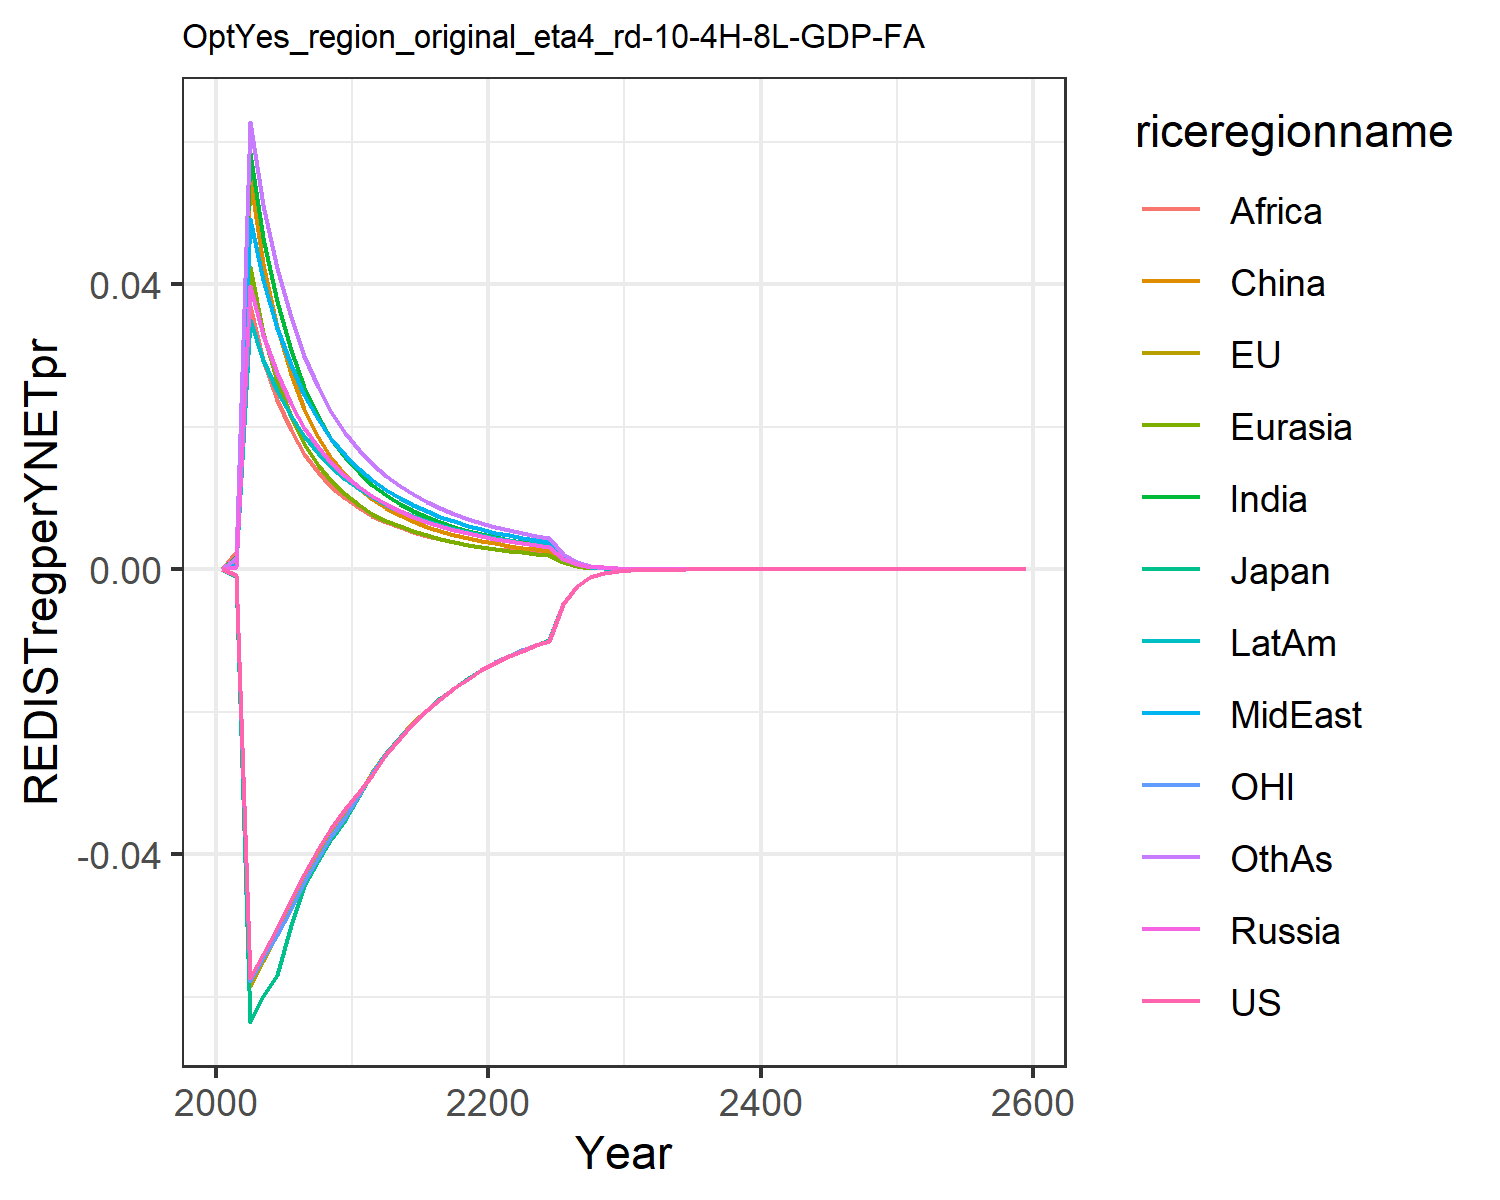

Values plotted in this chart, from the file beside it:
0.0, 0.0, 0.0, 0.0, 0.0, 0.0, 0.0, 0.0, 0.0, 0.0, 0.0, 0.0
-0.0008704, -0.0008932, -0.000981, 0.0003749, 0.000881, 0.0007122, 0.001671, 0.0005304, 0.002363, 0.0005299, -0.0008471, 0.001583
-0.05731, -0.05848, -0.0635, 0.03968, 0.04234, 0.05493, 0.05843, 0.04918, 0.03693, 0.03492, -0.05775, 0.06273
-0.05397, -0.05504, -0.05993, 0.03281, 0.03316, 0.04278, 0.04649, 0.04057, 0.02939, 0.02942, -0.05456, 0.05115
-0.05029, -0.05121, -0.05693, 0.02746, 0.02643, 0.03394, 0.03758, 0.03388, 0.02376, 0.02505, -0.05131, 0.04227
-0.04645, -0.04727, -0.04986, 0.02324, 0.0214, 0.02738, 0.03082, 0.02861, 0.0195, 0.02152, -0.04766, 0.03537
-0.04273, -0.04346, -0.04444, 0.01987, 0.01758, 0.02242, 0.02561, 0.02441, 0.01621, 0.01865, -0.04395, 0.02992
-0.03932, -0.04008, -0.04095, 0.01714, 0.01463, 0.0186, 0.02153, 0.02102, 0.01364, 0.01628, -0.0405, 0.02557
-0.03633, -0.0371, -0.03789, 0.0149, 0.01232, 0.01563, 0.0183, 0.01825, 0.01159, 0.01432, -0.03746, 0.02205
-0.03368, -0.03447, -0.03517, 0.01305, 0.01048, 0.01328, 0.0157, 0.01597, 0.009956, 0.01267, -0.03477, 0.01917
-0.03127, -0.03149, -0.03184, 0.01151, 0.009009, 0.01139, 0.01359, 0.01407, 0.008625, 0.01127, -0.0317, 0.01679
-0.02882, -0.02852, -0.02861, 0.01021, 0.007808, 0.009864, 0.01186, 0.01247, 0.007531, 0.01008, -0.02866, 0.01481
-0.02599, -0.02585, -0.02583, 0.009112, 0.00682, 0.008612, 0.01042, 0.01111, 0.006623, 0.009058, -0.02597, 0.01314
-0.02367, -0.02353, -0.02354, 0.00817, 0.006, 0.007574, 0.009217, 0.009956, 0.005862, 0.008175, -0.02363, 0.01173
-0.02163, -0.02151, -0.02152, 0.007359, 0.005313, 0.006706, 0.008201, 0.008961, 0.00522, 0.007406, -0.02158, 0.01052
-0.01981, -0.01971, -0.01973, 0.006656, 0.004732, 0.005974, 0.007336, 0.0081, 0.004673, 0.006734, -0.01977, 0.009476
-0.01818, -0.0181, -0.01811, 0.006043, 0.004237, 0.005351, 0.006595, 0.00735, 0.004204, 0.006143, -0.01815, 0.008574
-0.0167, -0.01664, -0.01665, 0.005507, 0.003813, 0.004818, 0.005955, 0.006693, 0.003799, 0.005621, -0.01668, 0.007788
-0.01536, -0.01531, -0.01532, 0.005032, 0.003446, 0.004358, 0.005399, 0.006115, 0.003447, 0.005157, -0.01535, 0.007099
-0.01414, -0.01411, -0.01411, 0.004613, 0.003127, 0.003958, 0.004914, 0.005603, 0.00314, 0.004743, -0.01414, 0.006492
-0.0131, -0.01306, -0.01307, 0.004239, 0.002848, 0.003608, 0.004487, 0.005149, 0.002869, 0.004373, -0.01309, 0.005954
-0.01222, -0.01217, -0.01218, 0.003913, 0.002603, 0.003301, 0.00411, 0.004743, 0.00263, 0.004041, -0.0122, 0.005476
-0.01143, -0.01138, -0.01138, 0.003607, 0.002386, 0.00303, 0.003776, 0.004379, 0.002418, 0.003741, -0.0114, 0.005049
-0.0107, -0.01065, -0.01066, 0.003338, 0.002193, 0.002789, 0.003478, 0.004052, 0.002229, 0.00347, -0.01068, 0.004666
-0.01003, -0.00999, -0.009994, 0.003095, 0.002025, 0.002575, 0.003212, 0.003757, 0.00206, 0.003224, -0.01001, 0.004322
-0.004862, -0.004843, -0.004845, 0.001492, 0.000986, 0.001236, 0.001542, 0.001811, 0.00099, 0.001557, -0.004852, 0.002081
-0.002363, -0.002354, -0.002354, 0.0007334, 0.0004904, 0.0005946, 0.0007415, 0.0008752, 0.0004765, 0.0007524, -0.002358, 0.001003
-0.00115, -0.001146, -0.001147, 0.0003483, 0.0002281, 0.0002865, 0.0003571, 0.0004227, 0.000234, 0.0003648, -0.001148, 0.0004843
-0.0005708, -0.0005691, -0.0005691, 0.0002847, 0.0001126, 0.0001408, 0.0001768, 0.0002079, 0.0001108, 0.0001765, -0.0005699, 0.000234
-0.0002955, -0.0002946, -0.0002946, 0.0001131, 7.229691371859123e-5, 7.449628800945847e-5, 8.534037621094816e-5, 0.0001241, 5.96640617715324e-5, 8.698184627990995e-5, -0.000295, 0.0001153
-0.0001505, -0.0001502, -0.0001502, 5.4790255414917754e-5, 2.556607109185574e-5, 3.2889594022474035e-5, 4.092226041991279e-5, 5.6909407502043875e-5, 3.3706158505992876e-5, 6.157083802916915e-5, -0.0001504, 5.5815405581008956e-5
-0.0001275, -0.0001274, -0.0001273, 2.6552076491923e-5, 7.74069391462799e-5, 1.56762465901414e-5, 3.290000992515601e-5, 2.6702845732201874e-5, 7.051656356435505e-5, 6.54568693235004e-5, -0.0001275, 2.7041861811593288e-5
-0.0001225, -0.0001224, -0.0001224, 1.2875552821809915e-5, 4.049648355858724e-5, 7.715391479440075e-6, 4.6288518341116734e-5, 5.533506471792548e-5, 2.945009749916661e-5, 4.797362389852899e-5, -0.0001225, 4.420253681193894e-5
-6.097965475767221e-5, -6.0937194173146274e-5, -6.091735464425967e-5, 6.247097755445793e-6, 3.94885828227462e-6, 1.4320763753285088e-5, 2.653019506846674e-5, 9.466099329177196e-6, 1.7148005608710168e-5, 1.7416139383740915e-5, -6.099060618868685e-5, 2.2978065942502997e-5
-3.2651580055685365e-5, -3.263473931193074e-5, -3.262269217166012e-5, 3.763506746117553e-6, 1.912958443440137e-6, 2.4790685602212255e-6, 1.0986812945939823e-5, 1.3176367721608702e-5, 7.107241889119785e-6, 1.1437988072184671e-5, -3.266125054058035e-5, 1.5079461565069755e-5
-1.5730780146455195e-5, -1.5724977143749724e-5, -1.5718547022144376e-5, 3.897460925270525e-6, 2.4539592026516984e-6, 3.186169221446707e-6, 6.450597071543975e-6, 4.734126859221754e-6, 4.079540459601733e-6, 4.111630078940452e-6, -1.573689262499007e-5, 5.4159643127915265e-6
-8.419224100547766e-6, -8.417162962588806e-6, -8.41341514179635e-6, 1.8936154505471804e-6, 1.190281873360524e-6, 1.5483876245713547e-6, 2.5863697713344425e-6, 3.110056857880063e-6, 1.6758311839206726e-6, 2.673569190512893e-6, -8.42314175448303e-6, 3.5208685656858627e-6
-3.6844177650955574e-6, -3.6839121394909345e-6, -3.6821491741127974e-6, 2.740880278195667e-7, 5.776517935325417e-7, 7.52893972100301e-7, 1.4848998930245041e-6, 1.118306170591341e-6, 9.629226024852395e-7, 9.720340706891556e-7, -3.6863752996723496e-6, 1.2796083932198424e-6
-2.165455506787317e-6, -2.165363685952518e-6, -2.164261323584031e-6, 4.4748452419356744e-7, 2.8076711533285706e-7, 6.219092242505464e-7, 6.100537443119104e-7, 7.351952035780545e-7, 3.9592842147976583e-7, 6.392280871772873e-7, -2.1667316158110315e-6, 8.412660386558161e-7
-8.855957442091282e-7, -8.856330081619091e-7, -8.851573273729395e-7, 2.1763247484515915e-7, 1.3624137113031134e-7, 1.782702165858812e-7, 3.505427078437785e-7, 2.645314728149568e-7, 2.2768994148205084e-7, 2.3005902601820358e-7, -8.861634515404515e-7, 3.030128872549721e-7
-3.832607035086524e-7, -3.833058641819084e-7, -3.83090119890754e-7, 4.0008057203149396e-8, 8.950475707580446e-8, 3.280119183545969e-8, 1.4412579748478354e-7, 1.740097238086723e-7, 9.369124838954484e-8, 1.513640857558633e-7, -3.835242480606324e-7, 1.1589629088476624e-7
-3.4199762879004546e-7, -3.420612546008127e-7, -3.4186062151485145e-7, 9.747947627576705e-8, 6.089670997508467e-8, 8.000147873070845e-8, 9.80968554554658e-8, 1.1853191787844546e-7, 6.382149320336994e-8, 1.0312232927645639e-7, -3.4224723475376515e-7, 1.3567690445948393e-7
-1.6681153461447918e-7, -1.668528414571555e-7, -1.6675133269509458e-7, 4.744347156126455e-8, 2.9612280070029062e-8, 3.8981124889018666e-8, 4.771856508020151e-8, 5.770148428343767e-8, 3.107091926042594e-8, 5.0205937572961073e-8, -1.6693968686543435e-7, 6.605911514951708e-8
-8.136406453341342e-8, -8.138874600183398e-8, -8.133759065450784e-8, 2.309538285729213e-8, 1.4403701130242036e-8, 1.899949004432112e-8, 2.3218478684005466e-8, 2.809484141382273e-8, 1.5130584768220285e-8, 2.444723076260639e-8, -8.142942405870933e-8, 3.217067224570707e-8
-3.96864582879987e-8, -3.970050116709491e-8, -3.967480741859011e-8, 1.1244775049799047e-8, 7.007904434826126e-9, 9.262923092360772e-9, 1.1300116891575205e-8, 1.3681868130906597e-8, 7.369882798750434e-9, 1.190609338292463e-8, -3.9719611851794675e-8, 1.567034425792281e-8
-1.9357749452321907e-8, -1.9365486379221462e-8, -1.9352617880698945e-8, 5.47577502449644e-9, 3.4103808358302785e-9, 4.5171166287972135e-9, 5.500785705135537e-9, 6.664009239914254e-9, 3.5905305302689525e-9, 5.799191344205826e-9, -1.9374490910900395e-8, 7.63447842771581e-9
-9.442128938268857e-9, -9.446296152741111e-9, -9.43986674872577e-9, 2.6668754113160384e-9, 1.6600003003797834e-9, 2.203288816959362e-9, 2.678242971408024e-9, 3.246310831759414e-9, 1.7496080646689246e-9, 2.8249990152256846e-9, -9.450550930830564e-9, 3.720102607410482e-9
-4.605611533298754e-9, -4.6078188433747796e-9, -4.604613275472961e-9, 1.2990203120096732e-9, 8.081555863256669e-10, 1.0749028735937681e-9, 1.3042187416592294e-9, 1.5816215848222464e-9, 8.527051211881449e-10, 1.376311128384e-9, -4.609834800483713e-9, 1.813001783832789e-9
-2.2465019844990496e-9, -2.247656321329022e-9, -2.246060971570452e-9, 6.32819191265522e-10, 3.935094524726391e-10, 5.24501103196248e-10, 6.352120072250676e-10, 7.706680008029471e-10, 4.15647900279289e-10, 6.705909313661226e-10, -2.2486140177539745e-9, 8.836963559597291e-10
-1.0957923729112463e-9, -1.0963900252298985e-9, -1.0955972876548498e-9, 3.0831083412733085e-10, 1.9163789972440886e-10, 2.559738127171674e-10, 3.094197899867045e-10, 3.7555988191675535e-10, 2.0263494378856213e-10, 3.2676626401231027e-10, -1.0968461322673098e-9, 4.307882012745412e-10
-5.345047467217027e-10, -5.34811704476323e-10, -5.344183213844246e-10, 1.5022383385414293e-10, 9.333984608546135e-11, 1.2494242597570847e-10, 1.5074141829401527e-10, 1.8303475512876418e-10, 9.88005120017773e-11, 1.5923972012755213e-10, -5.350294480633372e-10, 2.1002712567194253e-10
-2.607213328297295e-10, -2.608779614569829e-10, -2.60682980731108e-10, 7.320246836654e-11, 4.5468043152908266e-11, 6.099350530384642e-11, 7.344577658145882e-11, 8.921261628120616e-11, 4.817867269612427e-11, 7.760627022074821e-11, -2.609821473835171e-10, 1.0240785989635244e-10
-1.2717541847587323e-10, -1.2725491049733772e-10, -1.271583668777219e-10, 3.567350369853435e-11, 2.215101376228613e-11, 2.977906932618281e-11, 3.578869951051159e-11, 4.348641383799207e-11, 2.349613685963383e-11, 3.78242506356972e-11, -1.273048681513492e-10, 4.993826199525432e-11
-6.203421660344458e-11, -6.20743795036824e-11, -6.202661905392837e-11, 1.7385839148802396e-11, 1.0792555747559552e-11, 1.4540779022162015e-11, 1.7440763587828016e-11, 2.1198842860677067e-11, 1.1459872648572051e-11, 1.843610533951834e-11, -6.209838264447471e-11, 2.435410197363867e-11
-3.025943903868033e-11, -3.027965459332431e-11, -3.025604570598371e-11, 8.473687137300202e-12, 5.258889142616207e-12, 7.100826565022761e-12, 8.5000528864959e-12, 1.0334725235250276e-11, 5.589860279241923e-12, 8.9865055722818e-12, -3.0291209093761814e-11, 1.1878075578525022e-11
-1.4760185729072862e-11, -1.4770328479150777e-11, -1.4758666084409085e-11, 4.130221971728011e-12, 2.5627064239408773e-12, 3.4679346822308046e-12, 4.142960353473418e-12, 5.038615427656217e-12, 2.7268200356162992e-12, 4.380594732676349e-12, -1.477590028762335e-11, 5.79365132233329e-12
-7.199860730162835e-12, -7.204935777158618e-12, -7.199178166106322e-12, 2.013242785237721e-12, 1.2489220112140838e-12, 1.6938314066963151e-12, 2.01943445184049e-12, 2.4566684142580393e-12, 1.3302805620515815e-12, 2.13547177714463e-12, -7.20762699761668e-12, 2.8261048546916463e-12
-3.5120253814001594e-12, -3.5145588061428836e-12, -3.5117178025761824e-12, 9.81383006761714e-13, 6.086957198313368e-13, 8.273772531696845e-13, 9.844093204729666e-13, 1.1978507958211373e-12, 6.490205674263369e-13, 1.0410493060630658e-12, -3.515860648530287e-12, 1.3786418088011253e-12
-1.713138331676907e-12, -1.7144004521206802e-12, -1.712999237996676e-12, 4.78408171287963e-13, 2.966817302675312e-13, 4.041739084102704e-13, 4.798948292895104e-13, 5.840873306220419e-13, 3.166646656433454e-13, 5.075324575756731e-13, -1.7150310806481952e-12, 6.725734679090717e-13
-8.356577054541514e-13, -8.362853839358202e-13, -8.355945631941301e-13, 2.332247100724447e-13, 1.446120327275475e-13, 1.974520931093762e-13, 2.3395832678665836e-13, 2.8481964837002605e-13, 1.5451278766914862e-13, 2.4744000965579183e-13, -8.365912612471159e-13, 3.2813397878969103e-13
